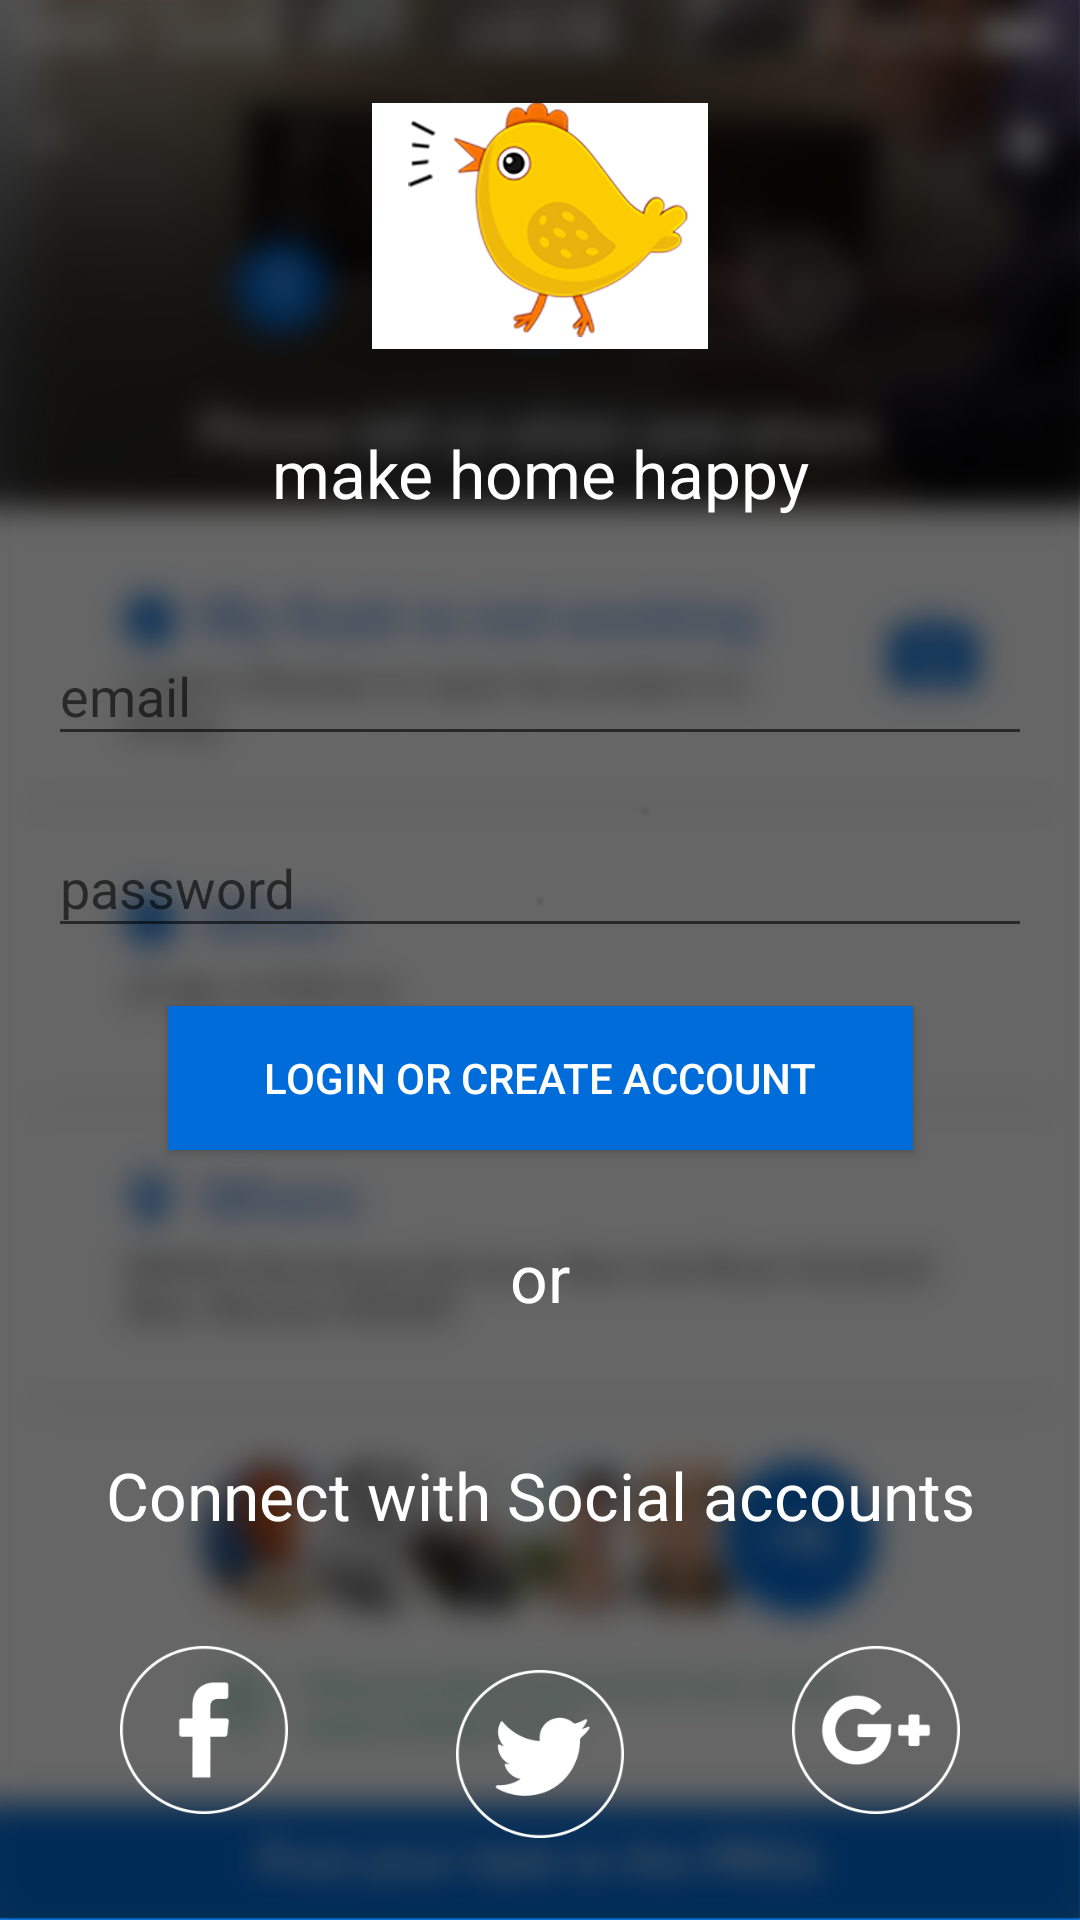

The Android layout XML behind this screen, and the referenced resources:
<!-- AndroidManifest.xml: application theme AppTheme -->
<!-- res/layout/activity_login.xml -->
<?xml version="1.0" encoding="utf-8"?>
<android.support.constraint.ConstraintLayout xmlns:android="http://schemas.android.com/apk/res/android"
    xmlns:app="http://schemas.android.com/apk/res-auto"
    xmlns:tools="http://schemas.android.com/tools"
    android:layout_width="match_parent"
    android:layout_height="match_parent"
    android:background="@drawable/login_bg_blur"
    tools:context=".LoginActivity">

    <com.facebook.login.widget.LoginButton
        android:id="@+id/button_facebook_login"
        android:layout_width="wrap_content"
        android:layout_height="wrap_content"
        android:visibility="gone" />

    <com.twitter.sdk.android.core.identity.TwitterLoginButton
        android:id="@+id/button_twitter_login"
        android:layout_width="wrap_content"
        android:layout_height="wrap_content"
        android:visibility="gone" />

    <ImageView
        android:id="@+id/iv_back"
        android:layout_width="48dp"
        android:layout_height="48dp"
        android:layout_margin="16dp"
        android:background="?attr/selectableItemBackground"
        android:onClick="finishActivity"
        android:padding="8dp"
        app:layout_constraintEnd_toEndOf="parent"
        app:layout_constraintHorizontal_bias="0.0"
        app:layout_constraintStart_toStartOf="parent"
        app:layout_constraintTop_toTopOf="parent"
        app:srcCompat="@drawable/icon_arrow_back" />

    <ImageView
        android:id="@+id/iv_logo"
        android:layout_width="112dp"
        android:layout_height="112dp"
        android:layout_marginTop="8dp"
        app:layout_constraintBottom_toTopOf="@+id/textView"
        app:layout_constraintEnd_toEndOf="parent"
        app:layout_constraintStart_toStartOf="parent"
        app:layout_constraintTop_toTopOf="parent"
        app:srcCompat="@mipmap/ic_launcher" />

    <TextView
        android:id="@+id/textView"
        android:layout_width="wrap_content"
        android:layout_height="wrap_content"
        android:text="make home happy"
        android:textAppearance="@style/TextAppearance.AppCompat.Large"
        android:textColor="@android:color/white"
        app:layout_constraintBottom_toTopOf="@+id/input_layout_email"
        app:layout_constraintEnd_toEndOf="parent"
        app:layout_constraintStart_toStartOf="parent"
        app:layout_constraintTop_toBottomOf="@+id/iv_logo" />

    <android.support.design.widget.TextInputLayout
        android:id="@+id/input_layout_email"
        android:layout_width="match_parent"
        android:layout_height="wrap_content"
        android:layout_marginEnd="16dp"
        android:layout_marginStart="16dp"
        android:layout_marginTop="16dp"
        app:layout_constraintBottom_toTopOf="@+id/input_layout_password"
        app:layout_constraintEnd_toEndOf="parent"
        app:layout_constraintStart_toStartOf="parent"
        app:layout_constraintTop_toBottomOf="@+id/textView">

        <EditText
            android:id="@+id/et_email"
            android:layout_width="match_parent"
            android:layout_height="wrap_content"
            android:hint="email"
            android:inputType="textEmailAddress"
            android:maxLines="1"
            android:textAppearance="@style/TextAppearance.AppCompat.Medium"
            android:textColor="@android:color/white" />
    </android.support.design.widget.TextInputLayout>

    <android.support.design.widget.TextInputLayout
        android:id="@+id/input_layout_password"
        android:layout_width="match_parent"
        android:layout_height="wrap_content"
        android:layout_marginEnd="16dp"
        android:layout_marginStart="16dp"
        app:layout_constraintBottom_toTopOf="@+id/btn_login_create"
        app:layout_constraintEnd_toEndOf="parent"
        app:layout_constraintStart_toStartOf="parent"
        app:layout_constraintTop_toBottomOf="@+id/input_layout_email">

        <EditText
            android:id="@+id/et_password"
            android:layout_width="match_parent"
            android:layout_height="wrap_content"
            android:hint="password"
            android:inputType="textPassword"
            android:maxLines="1"
            android:textAppearance="@style/TextAppearance.AppCompat.Medium"
            android:textColor="@android:color/white" />
    </android.support.design.widget.TextInputLayout>

    <Button
        android:id="@+id/btn_login_create"
        android:layout_width="wrap_content"
        android:layout_height="wrap_content"
        android:layout_marginTop="8dp"
        android:background="@color/colorPrimary"
        android:paddingLeft="32dp"
        android:paddingRight="32dp"
        android:text="login or create account"
        android:textColor="@android:color/white"
        app:layout_constraintBottom_toTopOf="@+id/textView2"
        app:layout_constraintEnd_toEndOf="parent"
        app:layout_constraintStart_toStartOf="parent"
        app:layout_constraintTop_toBottomOf="@+id/input_layout_password" />

    <TextView
        android:id="@+id/textView2"
        android:layout_width="wrap_content"
        android:layout_height="wrap_content"
        android:layout_margin="16dp"
        android:text="or"
        android:textAppearance="@style/TextAppearance.AppCompat.Large"
        android:textColor="@android:color/white"
        app:layout_constraintBottom_toTopOf="@+id/textView3"
        app:layout_constraintEnd_toEndOf="parent"
        app:layout_constraintStart_toStartOf="parent"
        app:layout_constraintTop_toBottomOf="@+id/btn_login_create" />

    <TextView
        android:id="@+id/textView3"
        android:layout_width="wrap_content"
        android:layout_height="wrap_content"
        android:layout_margin="16dp"
        android:text="Connect with Social accounts"
        android:textAppearance="@style/TextAppearance.AppCompat.Large"
        android:textColor="@android:color/white"
        app:layout_constraintBottom_toTopOf="@+id/iv_twitter"
        app:layout_constraintEnd_toEndOf="parent"
        app:layout_constraintStart_toStartOf="parent"
        app:layout_constraintTop_toBottomOf="@+id/textView2" />

    <ImageView
        android:id="@+id/iv_fb"
        android:layout_width="56dp"
        android:layout_height="56dp"
        android:layout_margin="16dp"
        app:layout_constraintBottom_toBottomOf="parent"
        app:layout_constraintEnd_toStartOf="@id/iv_twitter"
        app:layout_constraintStart_toStartOf="parent"
        app:layout_constraintTop_toBottomOf="@+id/textView3"
        app:srcCompat="@drawable/icon_fb" />


    <ImageView
        android:id="@+id/iv_twitter"
        android:layout_width="56dp"
        android:layout_height="56dp"
        android:layout_margin="16dp"
        app:layout_constraintBottom_toBottomOf="parent"
        app:layout_constraintEnd_toStartOf="@id/iv_gmail"
        app:layout_constraintStart_toEndOf="@id/iv_fb"
        app:layout_constraintTop_toBottomOf="@+id/textView3"
        app:srcCompat="@drawable/icon_twitter" />

    <ImageView
        android:id="@+id/iv_gmail"
        android:layout_width="56dp"
        android:layout_height="56dp"
        android:layout_margin="16dp"
        app:layout_constraintBottom_toBottomOf="parent"
        app:layout_constraintEnd_toEndOf="parent"
        app:layout_constraintStart_toEndOf="@id/iv_twitter"
        app:layout_constraintTop_toBottomOf="@+id/textView3"
        app:srcCompat="@drawable/icon_google_plus" />

</android.support.constraint.ConstraintLayout>
<!-- resources referenced by this layout -->
<resources>
  <color name="colorPrimary">#006CDA</color>
  <!-- drawable icon_fb: png bitmap (drawable-xxhdpi, 3677 bytes) -->
  <!-- drawable icon_google_plus: png bitmap (drawable-xxhdpi, 4508 bytes) -->
  <!-- drawable icon_twitter: png bitmap (drawable-xxhdpi, 4603 bytes) -->
  <!-- drawable login_bg_blur: png bitmap (drawable-xxhdpi, 501691 bytes) -->
  <!-- mipmap ic_launcher: png bitmap (mipmap-xxxhdpi, 69069 bytes) -->
  <style name="AppTheme" parent="Theme.AppCompat.Light.NoActionBar">
          
          <item name="colorPrimary">@color/colorPrimary</item>
          <item name="colorPrimaryDark">@color/colorPrimaryDark</item>
          <item name="colorAccent">@color/colorAccent</item>
          <item name="drawerArrowStyle">@style/MyDrawerArrowToggle</item>
      </style>
  <color name="colorPrimaryDark">#006CDA</color>
  <color name="colorAccent">#FF4081</color>
  <style name="MyDrawerArrowToggle" parent="Widget.AppCompat.DrawerArrowToggle">
          <item name="color">@android:color/white</item>
      </style>
</resources>
